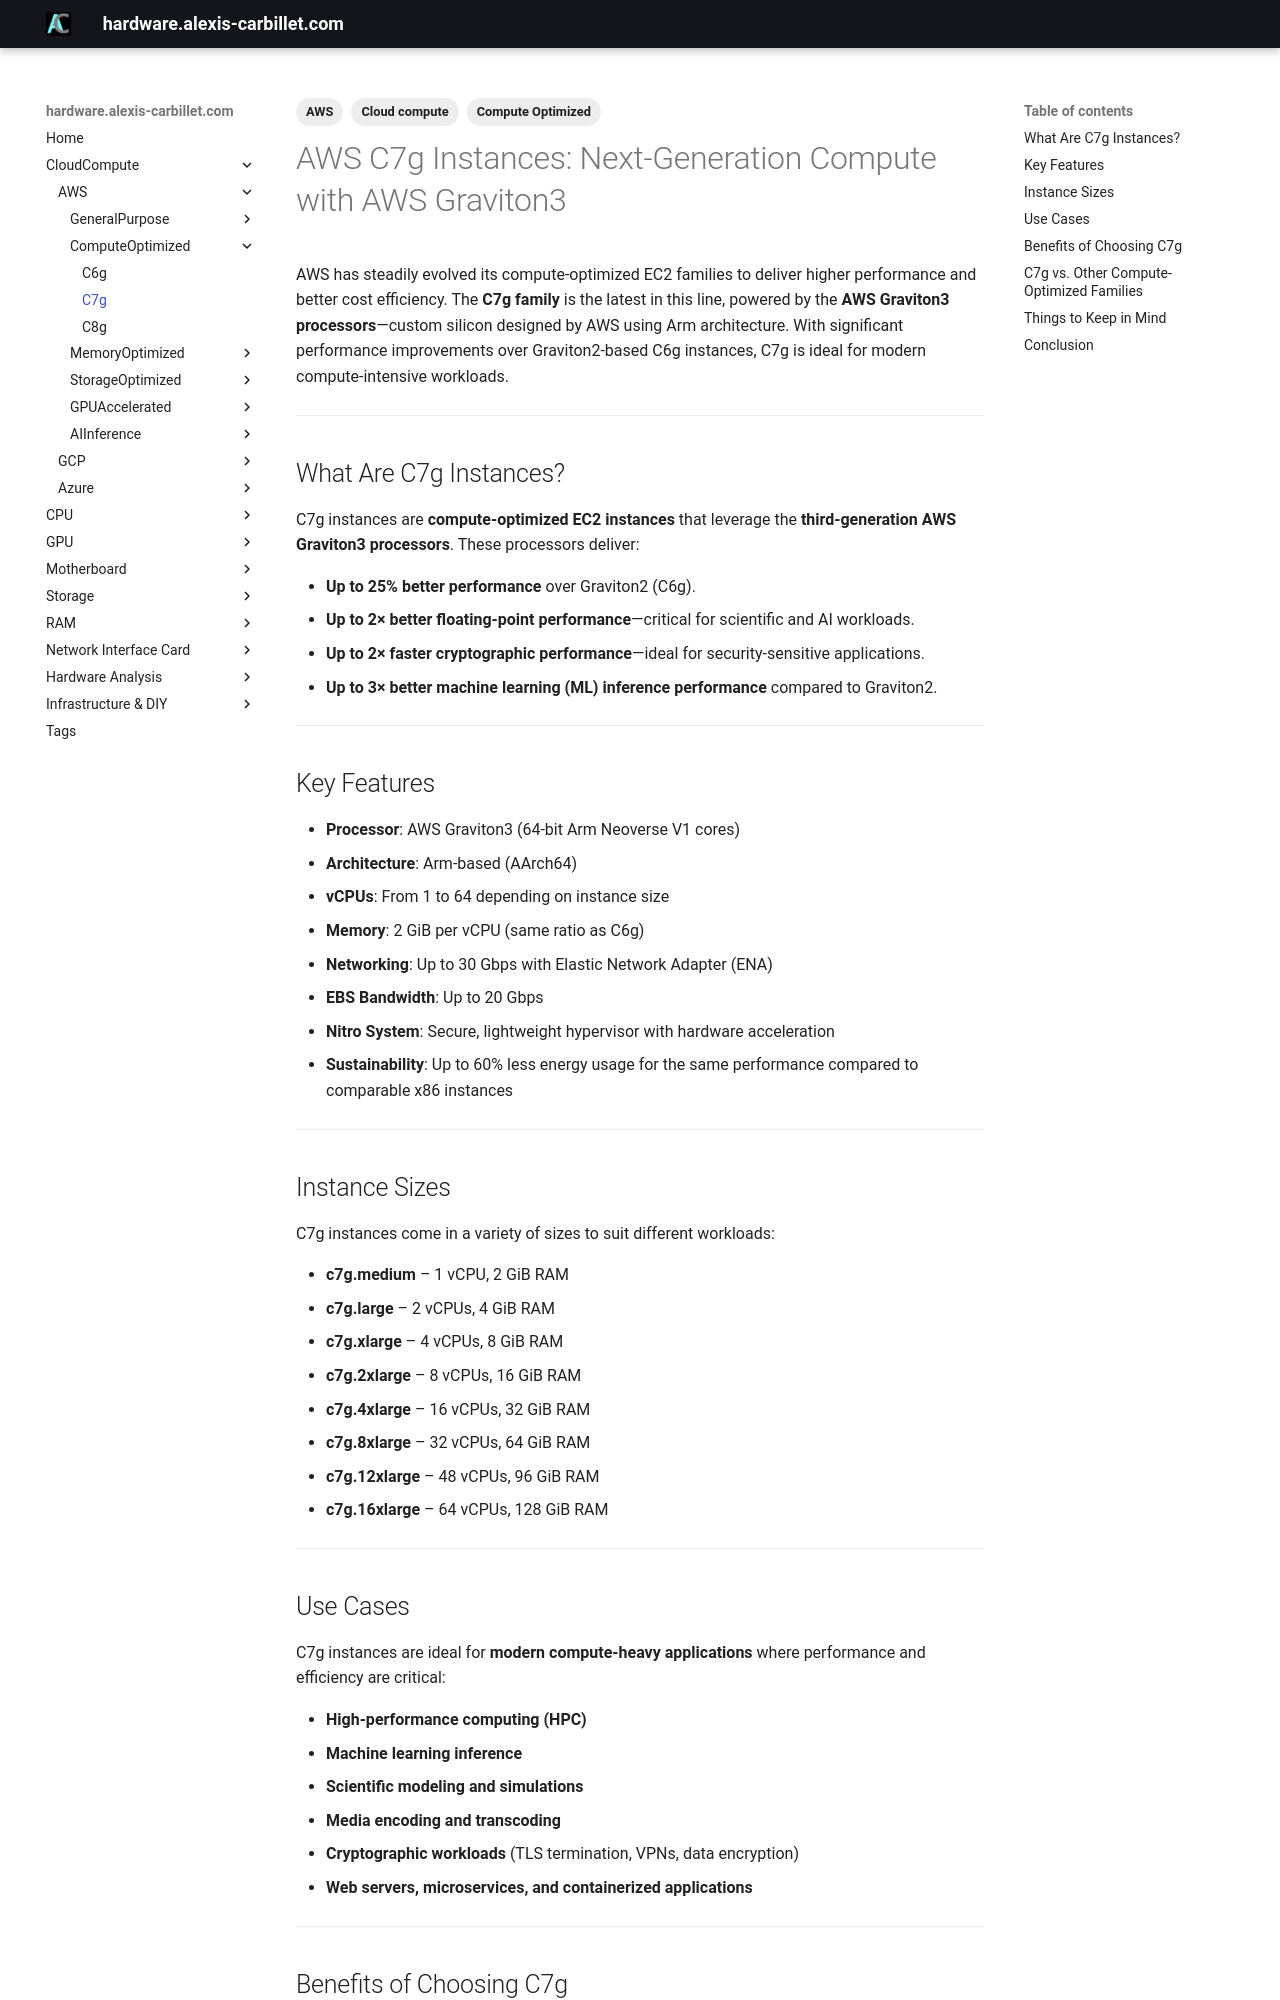

repository: alexiscarbillet/serverhub · page: CloudCompute/AWS/ComputeOptimized/C7g/index.html · generator: mkdocs

---
tags:
  - Cloud compute
  - AWS
  - Compute Optimized
---

# AWS C7g Instances: Next-Generation Compute with AWS Graviton3

AWS has steadily evolved its compute-optimized EC2 families to deliver higher performance and better cost efficiency. The **C7g family** is the latest in this line, powered by the **AWS Graviton3 processors**—custom silicon designed by AWS using Arm architecture. With significant performance improvements over Graviton2-based C6g instances, C7g is ideal for modern compute-intensive workloads.

---

## What Are C7g Instances?

C7g instances are **compute-optimized EC2 instances** that leverage the **third-generation AWS Graviton3 processors**. These processors deliver:

* **Up to 25% better performance** over Graviton2 (C6g).
* **Up to 2× better floating-point performance**—critical for scientific and AI workloads.
* **Up to 2× faster cryptographic performance**—ideal for security-sensitive applications.
* **Up to 3× better machine learning (ML) inference performance** compared to Graviton2.

---

## Key Features

* **Processor**: AWS Graviton3 (64-bit Arm Neoverse V1 cores)
* **Architecture**: Arm-based (AArch64)
* **vCPUs**: From 1 to 64 depending on instance size
* **Memory**: 2 GiB per vCPU (same ratio as C6g)
* **Networking**: Up to 30 Gbps with Elastic Network Adapter (ENA)
* **EBS Bandwidth**: Up to 20 Gbps
* **Nitro System**: Secure, lightweight hypervisor with hardware acceleration
* **Sustainability**: Up to 60% less energy usage for the same performance compared to comparable x86 instances

---

## Instance Sizes

C7g instances come in a variety of sizes to suit different workloads:

* **c7g.medium** – 1 vCPU, 2 GiB RAM
* **c7g.large** – 2 vCPUs, 4 GiB RAM
* **c7g.xlarge** – 4 vCPUs, 8 GiB RAM
* **c7g.2xlarge** – 8 vCPUs, 16 GiB RAM
* **c7g.4xlarge** – 16 vCPUs, 32 GiB RAM
* **c7g.8xlarge** – 32 vCPUs, 64 GiB RAM
* **c7g.12xlarge** – 48 vCPUs, 96 GiB RAM
* **c7g.16xlarge** – 64 vCPUs, 128 GiB RAM

---

## Use Cases

C7g instances are ideal for **modern compute-heavy applications** where performance and efficiency are critical:

* **High-performance computing (HPC)**
* **Machine learning inference**
* **Scientific modeling and simulations**
* **Media encoding and transcoding**
* **Cryptographic workloads** (TLS termination, VPNs, data encryption)
* **Web servers, microservices, and containerized applications**

---
